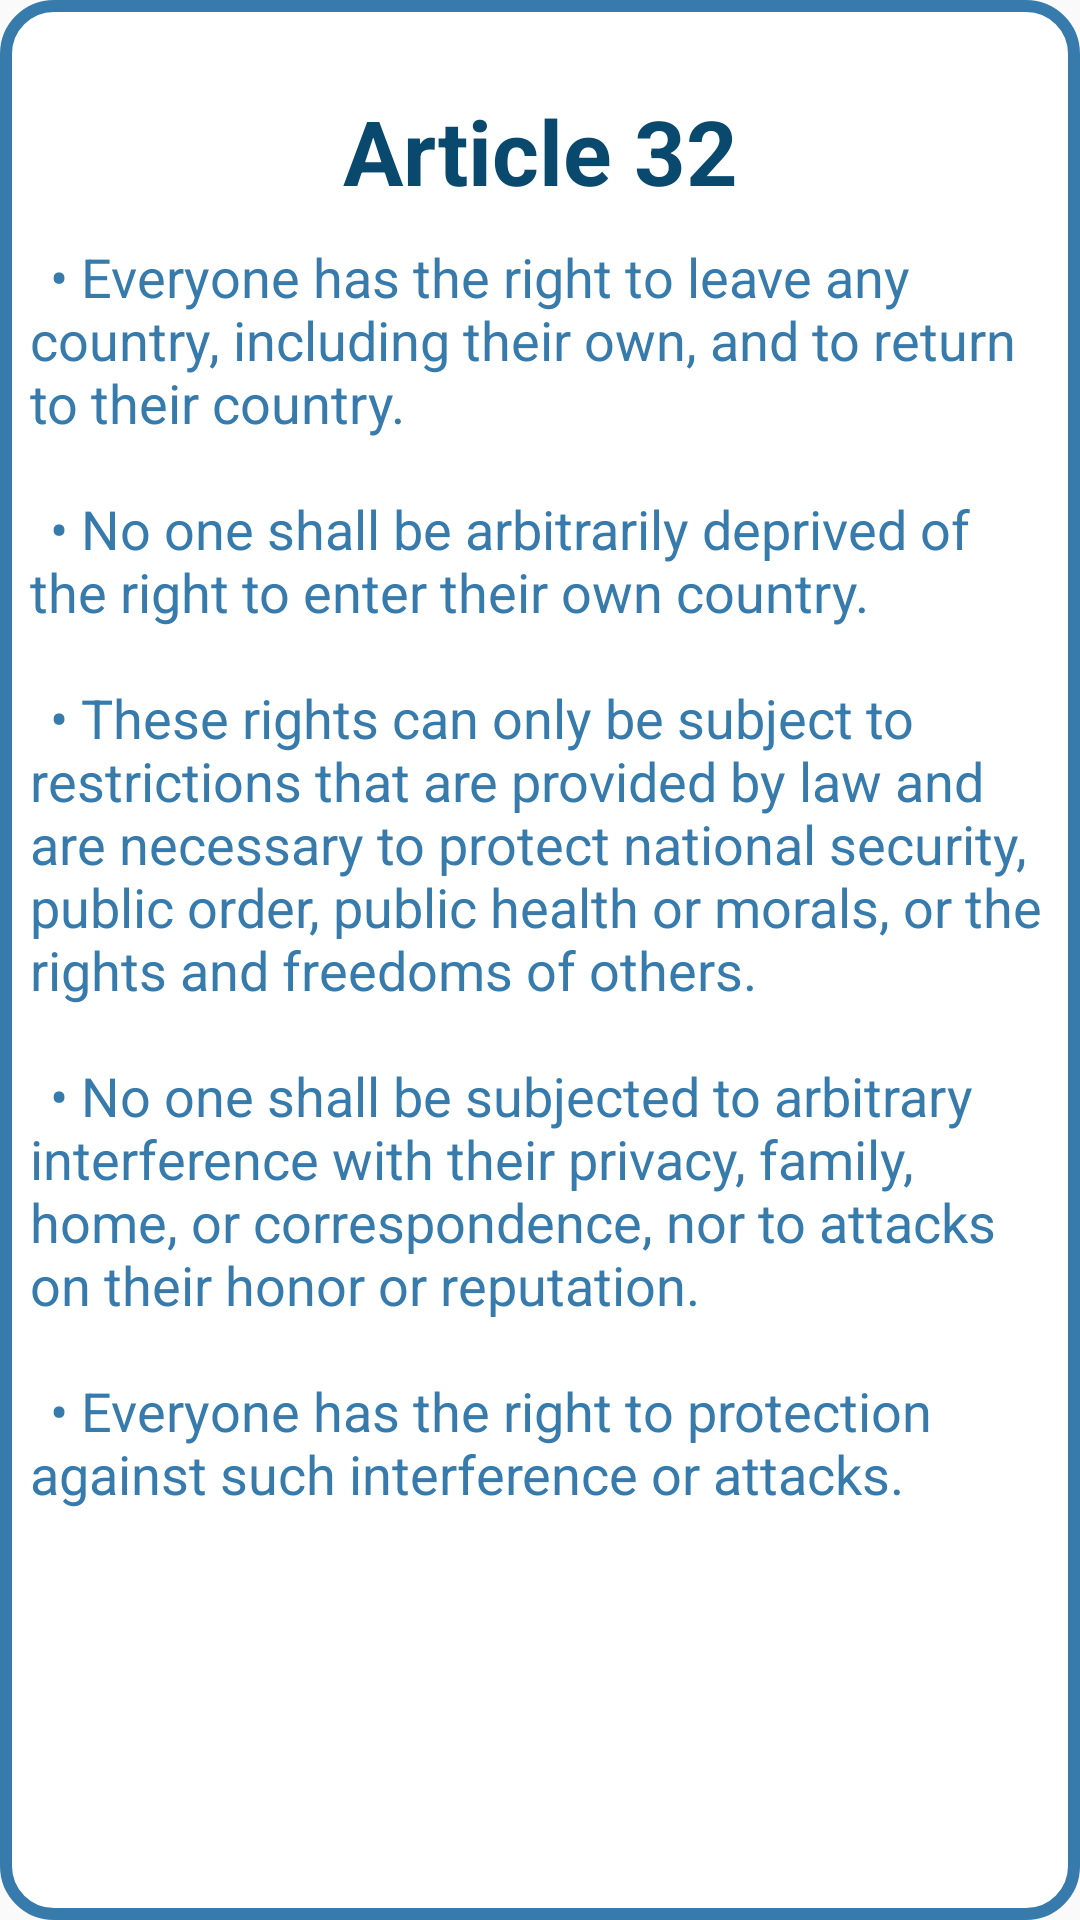

Here is an Android app screen rendered from its layout file. Give the layout XML and the strings, colors and styles it references.
<!-- AndroidManifest.xml: application theme AppTheme -->
<!-- res/layout/fragment_f32.xml -->
<?xml version="1.0" encoding="utf-8"?>
<FrameLayout xmlns:android="http://schemas.android.com/apk/res/android"
    xmlns:tools="http://schemas.android.com/tools"
    android:layout_width="match_parent"
    android:layout_height="match_parent"
    android:background="@drawable/custom_edittext">
    

    <TextView
        android:layout_width="match_parent"
        android:layout_height="wrap_content"
        android:layout_marginTop="30dp"
        android:layout_marginBottom="30dp"
        android:gravity="center"
        android:text="Article 32"
        android:textColor="@color/dark_blue"
        android:textSize="30sp"
        android:textStyle="bold" />


    <TextView
        android:layout_width="match_parent"
        android:layout_height="wrap_content"
        android:textColor="@color/light_blue"
        android:layout_marginTop="80dp"
        android:layout_marginLeft="10dp"
        android:layout_marginRight="10dp"
        android:text="@string/Article32"
        android:textSize="18sp"/>
</FrameLayout>
<!-- resources referenced by this layout -->
<resources>
  <color name="dark_blue">#0A496E</color>
  <color name="light_blue">#377BAC</color>
  <!-- drawable custom_edittext (drawable) -->
  <shape xmlns:android="http://schemas.android.com/apk/res/android">
      <solid android:color="@android:color/white" /> 
      <stroke
          android:color="@color/light_blue" android:width="4dp" /> 
      <corners android:radius="16dp" /> 
  </shape>
  <string name="Article32">\t• Everyone has the right to leave any country, including their own, and to return to their country.\n\n \t• No one shall be arbitrarily deprived of the right to enter their own country.\n\n \t• These rights can only be subject to restrictions that are provided by law and are necessary to protect national security, public order, public health or morals, or the rights and freedoms of others.\n\n \t• No one shall be subjected to arbitrary interference with their privacy, family, home, or correspondence, nor to attacks on their honor or reputation.\n\n \t• Everyone has the right to protection against such interference or attacks.\n\n</string>
  <style name="AppTheme" parent="Theme.AppCompat.Light.NoActionBar">
          
  
          
          <item name="colorPrimaryDark">@color/status_bar_color</item>
      </style>
  <color name="status_bar_color">#377BAC</color>
</resources>
